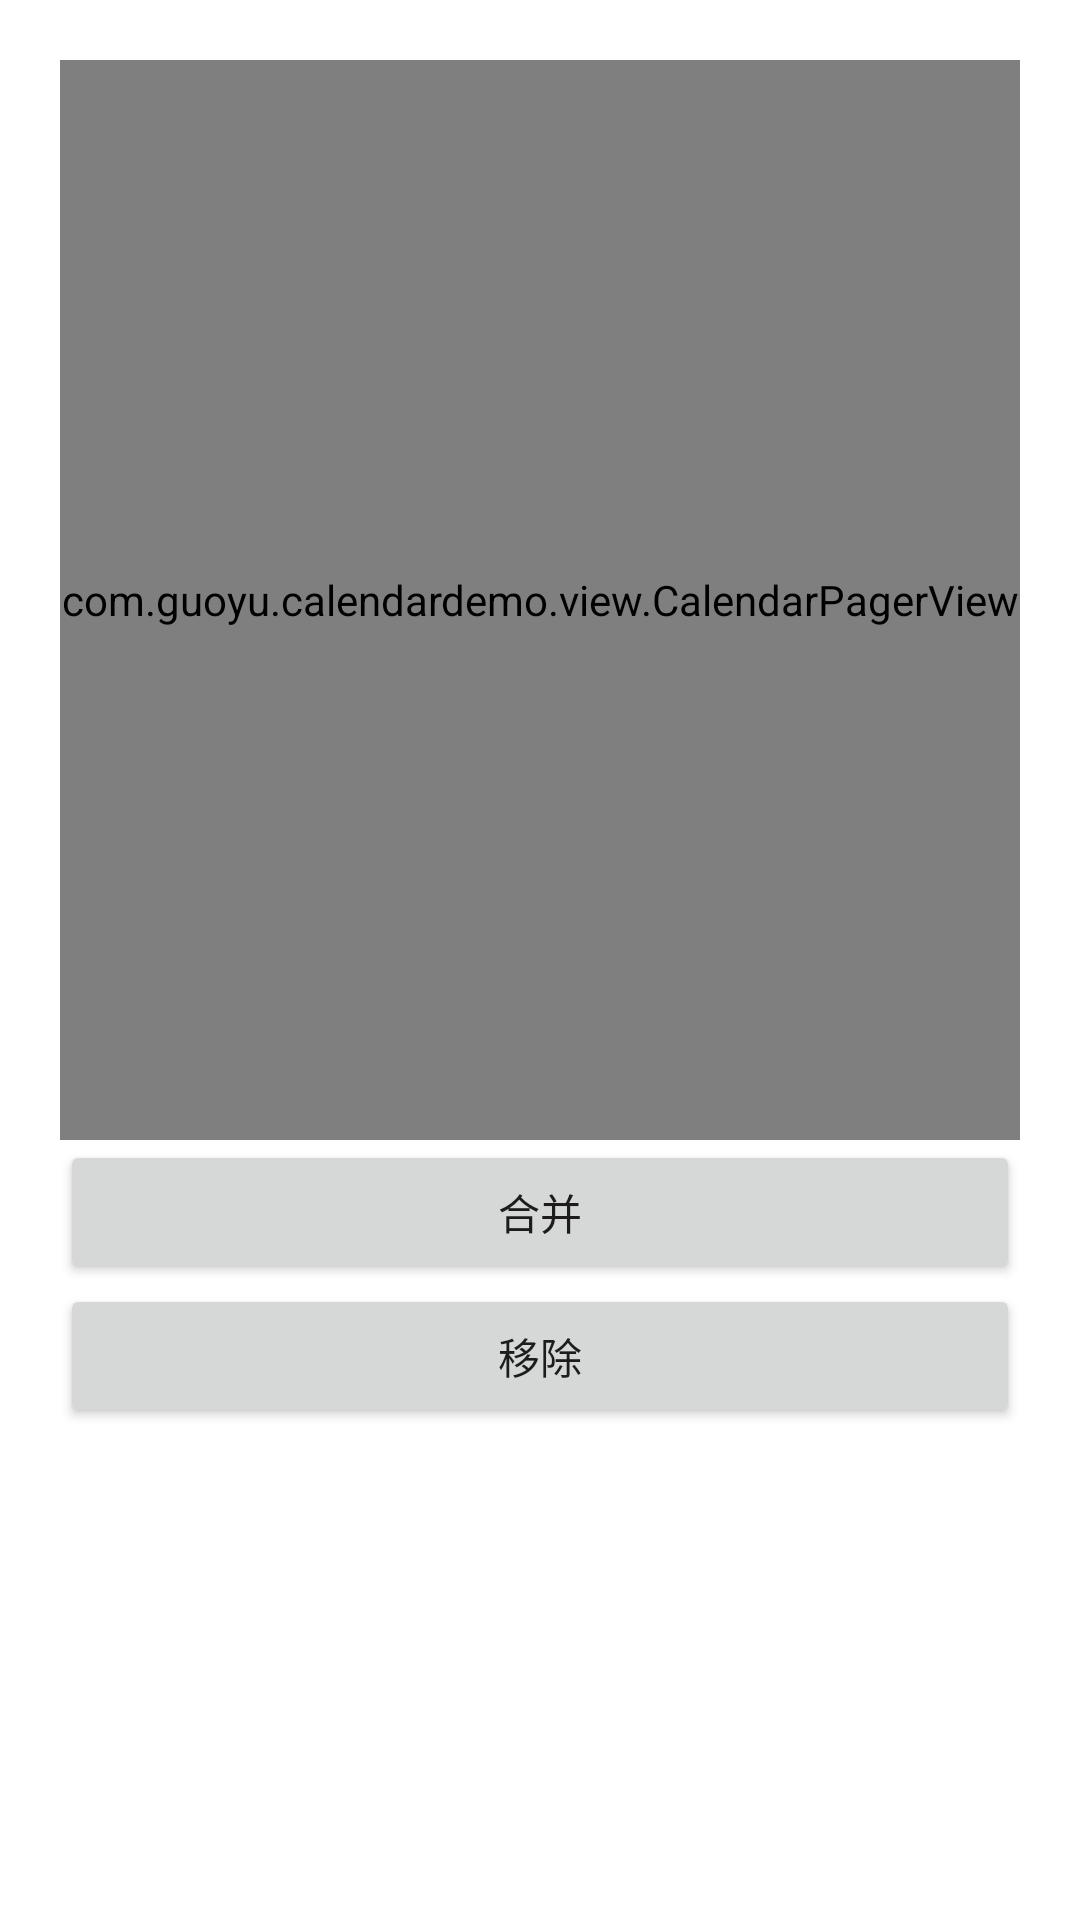

Android layout source for this screen:
<!-- AndroidManifest.xml: application theme AppTheme -->
<!-- res/layout/activity_custom_view2.xml -->
<?xml version="1.0" encoding="utf-8"?>

<LinearLayout
    xmlns:android="http://schemas.android.com/apk/res/android"
    xmlns:tools="http://schemas.android.com/tools"
    xmlns:app="http://schemas.android.com/apk/res-auto"
    android:layout_width="match_parent"
    android:layout_height="match_parent"
    tools:context=".ui.customview.CustomViewActivity"
    android:orientation="vertical"
    android:background="@color/white"
    android:padding="20dp">

    <com.guoyu.calendardemo.view.CalendarPagerView
        android:id="@+id/act_cus_cpv"
        android:layout_width="match_parent"
        android:layout_height="360dp"/>

    <Button
        android:id="@+id/act_cus_merge"
        android:layout_width="match_parent"
        android:layout_height="wrap_content"
        android:text="合并"/>

    <Button
        android:id="@+id/act_cus_remove"
        android:layout_width="match_parent"
        android:layout_height="wrap_content"
        android:text="移除"/>
</LinearLayout>
<!-- resources referenced by this layout -->
<resources>
  <color name="white">#ffffff</color>
  <style name="AppTheme" parent="Theme.AppCompat.Light.NoActionBar">
          
          <item name="colorPrimary">@color/colorPrimary</item>
          <item name="colorPrimaryDark">@color/colorPrimaryDark</item>
          <item name="colorAccent">@color/colorAccent</item>
      </style>
  <color name="colorPrimary">#299ad4</color>
  <color name="colorPrimaryDark">#299ad4</color>
  <color name="colorAccent">#FF4081</color>
</resources>
